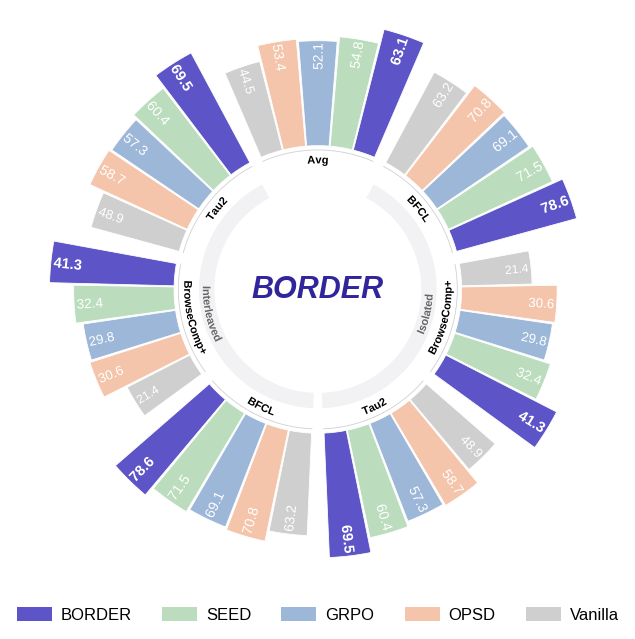

This chart was generated by the following Python code:
import numpy as np
import matplotlib.pyplot as plt
from matplotlib.patches import Patch, PathPatch
from matplotlib.transforms import Affine2D
from matplotlib.textpath import TextPath, text_to_path
from matplotlib.font_manager import FontProperties

# ============================================================
# 0. 字体：优先 Arial/Helvetica，没有就退到 Liberation Sans（Arial 同度量）
# ============================================================
from matplotlib import font_manager as fm
def pick_font(candidates=("Arial", "Helvetica", "Liberation Sans", "Nimbus Sans", "FreeSans", "DejaVu Sans")):
    installed = {f.name for f in fm.fontManager.ttflist}
    return next((c for c in candidates if c in installed), "DejaVu Sans")

FONT = pick_font()
plt.rcParams["font.family"] = FONT
FP      = FontProperties(family=FONT)
FP_BOLD = FontProperties(family=FONT, weight="bold")

# ============================================================
# 1. Data
# ============================================================
# legend_order = ["EvoStream (Ours)", "SDAR", "RLSD", "SEED", "OPSD", "GRPO", "Skill-Prompt", "Vanilla"]
legend_order = ["BORDER", "SEED", "GRPO", "OPSD", "Vanilla"]

bar_order    = legend_order[::-1]          # 组内顺时针顺序：Vanilla ... EvoStream，主角在最外侧
hero         = "BORDER"          # 主角方法：数值标签加粗

# colors = {
#     "BORDER (Ours)": "#5C54C7",   # 主角深紫
#     # "SDAR":             "#BBDDBD",
#     # "RLSD":             "#F4C5AB",
#     "SEED":             "#9DB7D8",
#     "OPSD":             "#DFA57E",
#     "GRPO":             "#D3BEE3",
#     # "Skill-Prompt":     "#EFE0A3",
#     "Vanilla":          "#CFCFCF",   # 基线用灰色
# }

colors = {
    "BORDER": "#5C54C7",   # 主角深紫
    # "SDAR":             "#BBDDBD",
    # "RLSD":             "#F4C5AB",
    "SEED":             "#BBDDBD",
    "OPSD":             "#F4C5AB",
    "GRPO":             "#9DB7D8",
    # "Skill-Prompt":     "#EFE0A3",
    "Vanilla":          "#CFCFCF",   # 基线用灰色
}



# ---- 占位数据：两种模式暂时沿用原有分数，请分别替换成真实结果（0–100）----
benchmark_order = ["BFCL", "BrowseComp+", "Tau2"]
mode_order = ["Isolated", "Interleaved"]
data = {
    "BFCL": {
        "Isolated":    {"BORDER": 78.6, "SEED": 71.5, "OPSD": 70.8, "GRPO": 69.1, "Vanilla": 63.2},
        "Interleaved": {"BORDER": 78.6, "SEED": 71.5, "OPSD": 70.8, "GRPO": 69.1, "Vanilla": 63.2},
    },
    "BrowseComp+": {
        "Isolated":    {"BORDER": 41.3, "SEED": 32.4, "OPSD": 30.6, "GRPO": 29.8, "Vanilla": 21.4},
        "Interleaved": {"BORDER": 41.3, "SEED": 32.4, "OPSD": 30.6, "GRPO": 29.8, "Vanilla": 21.4},
    },
    "Tau2": {
        "Isolated":    {"BORDER": 69.5, "SEED": 60.4, "OPSD": 58.7, "GRPO": 57.3, "Vanilla": 48.9},
        "Interleaved": {"BORDER": 69.5, "SEED": 60.4, "OPSD": 58.7, "GRPO": 57.3, "Vanilla": 48.9},
    },
}
# Avg 只有一组：对三个 benchmark × 两种模式等权求均值。
# 如果有自己的 Avg 数值，直接用 data["Avg"] = {方法名: 分数, ...} 覆盖即可。
data["Avg"] = {
    m: float(np.mean([data[b][mode][m] for b in benchmark_order for mode in mode_order]))
    for m in legend_order
}

# 按模式分区，每个模式依次排列三个 benchmark；None 表示 Avg 不区分模式。
group_order = [(b, mode) for mode in mode_order for b in benchmark_order] + [("Avg", None)]

# ============================================================
# 2. 几何参数（六个模式分组 + 一个 Avg，360° 均分）
# ============================================================
n_groups, n_bars = len(group_order), len(bar_order)
group_span_deg = 360.0 / n_groups
group_gap_deg  = 4.5
bar_gap_deg    = 0.45
bar_step_deg   = (group_span_deg - group_gap_deg) / n_bars
bar_width_deg  = bar_step_deg - bar_gap_deg
bar_width      = np.deg2rad(bar_width_deg)
start_deg      = -(n_groups - 1) * group_span_deg   # 最后一组 Avg 居于 0°（正上方）
group_center_deg = {group: start_deg + i * group_span_deg for i, group in enumerate(group_order)}

inner_radius   = 3.00      # 为双层标注留空间，同时保留中心标题的空白区
max_bar_height = 2.60
zero_height    = 0.26

fs_min, fs_max = 5.0, 10.5
label_pad_pts  = 2.2
zero_fill      = 0.62

mode_fs        = 8
mode_text_color = "#666666"      # 深灰模式名，与黑色 benchmark 区分且保持可读性
benchmark_fs   = 8
arc_lw         = 0.6
benchmark_arc_color = "#D0D0D5"   # 外层细浅灰线，弱化装饰的视觉权重
benchmark_arc_r = inner_radius - 0.09
benchmark_label_r = inner_radius - 0.29   # 外层：紧邻柱子的 benchmark 名（包括 Avg）
mode_label_r   = inner_radius - 0.68   # 模式文字位置保持不变
mode_band_color = "#F2F2F5"        # 两种模式共用浅灰色，避免与方法配色混淆
mode_band_inner_r = mode_label_r - 0.16
mode_band_outer_r = mode_label_r + 0.16

# ============================================================
# 3. 文本工具
# ============================================================
def normalize_rotation(a):
    a = (a + 180) % 360 - 180
    if a > 90:  a -= 180
    if a < -90: a += 180
    return a

def value_string(value):
    return "0" if value == 0 else f"{value:.1f}"

def ink_extents(s, fs, fp=FP):
    return TextPath((0, 0), s, size=fs, prop=fp).get_extents().extents

def text_width_pts(s, fs, fp=FP):  x0, _, x1, _ = ink_extents(s, fs, fp); return x1 - x0
def text_height_pts(s, fs, fp=FP): _, y0, _, y1 = ink_extents(s, fs, fp); return y1 - y0

def advance_pts(s, fs, fp=FP):
    """字符串的排版前进宽度（pt），用于沿弧排字。"""
    if not s: return 0.0
    w, _, _ = text_to_path.get_text_width_height_descent(s, fp, ismath=False)
    return w * fs / fp.get_size_in_points() if fp.get_size_in_points() else w * fs / 12.0

class GlyphPatch(PathPatch):
    """
    把一段 TextPath 轮廓贴到极坐标点 (theta, r) 上：
    anchor 是轮廓自身坐标系里（pt）要对到该点的位置，rot_deg 是屏幕旋转角。
    直接画轮廓避免了 ax.text 旋转时的取整/hinting 偏移。
    """
    def __init__(self, ax, theta, r, tp, anchor, rot_deg, **kw):
        self._base = Affine2D().translate(-anchor[0], -anchor[1]).rotate_deg(rot_deg).scale(1 / 72)
        self._ax, self._xy = ax, (theta, r)
        kw.setdefault("edgecolor", "none"); kw.setdefault("clip_on", False)
        super().__init__(tp, **kw)
    def get_transform(self):
        px, py = self._ax.transData.transform(self._xy)
        return self._base + self._ax.figure.dpi_scale_trans + Affine2D().translate(px, py)

def put_label_centered(ax, theta, r, s, fs, rot_deg, fp=FP, color="white", zorder=5):
    tp = TextPath((0, 0), s, size=fs, prop=fp)
    x0, y0, x1, y1 = tp.get_extents().extents
    ax.add_patch(GlyphPatch(ax, theta, r, tp, ((x0 + x1) / 2, (y0 + y1) / 2), rot_deg,
                            facecolor=color, zorder=zorder))

def put_arc_text(ax, center_deg, r_mid, s, fs, pts_per_unit, fp=FP_BOLD, color="black", zorder=6,
                 sup_scale=0.72, sup_raise=0.38):
    """
    沿半径 r_mid 的圆弧逐字排版，文字中线落在 r_mid。
    上半圈顺时针读、字头朝外；下半圈逆时针读、字头朝内（都保证不倒）。
    末尾的 '*' 以上标形式绘制。
    """
    flip = normalize_rotation(-center_deg) != (-center_deg + 180) % 360 - 180  # 是否翻转（下半圈）
    cap  = text_height_pts("H", fs, fp)                                        # 大写字高
    # 逐字符的前进量（'*' 上标缩小）
    chars, adv = [], []
    for ch in s:
        if ch == "*":
            chars.append(("*", fs * sup_scale, sup_raise * fs)); adv.append(advance_pts("*", fs * sup_scale, fp))
        else:
            chars.append((ch, fs, 0.0)); adv.append(advance_pts(ch, fs, fp))
    total = sum(adv)
    # 字基线所在半径：文字中线 r_mid 上下各半个字高
    r_base = r_mid - (cap / 2) / pts_per_unit if not flip else r_mid + (cap / 2) / pts_per_unit
    ang_per_pt = 1.0 / (r_base * pts_per_unit)               # 弧长 1pt 对应的弧度
    direction = 1 if not flip else -1                        # 顺时针 / 逆时针
    theta0 = np.deg2rad(center_deg) - direction * total / 2 * ang_per_pt
    x = 0.0
    for (ch, size, raise_pt), a in zip(chars, adv):
        th = theta0 + direction * (x + a / 2) * ang_per_pt
        # 整个词采用一致朝向，避免跨过侧边时个别字符单独翻转。
        rot = -np.rad2deg(th) + (180 if flip else 0)
        tp = TextPath((0, 0), ch, size=size, prop=fp)
        # 锚点：本字前进宽度中点、基线（上标则再抬高）
        ax.add_patch(GlyphPatch(ax, th, r_base, tp, (a / 2, -raise_pt), rot,
                                facecolor=color, zorder=zorder))
        x += a

# ============================================================
# 4. 画布
# ============================================================
# 压缩圆图与单行图例之间的留白，不改变内部半径和分组间距。
fig = plt.figure(figsize=(6.2, 6.3), facecolor="white")
ax = fig.add_axes([0.02, 0.1, 0.96, 0.89], projection="polar")
ax.set_theta_zero_location("N"); ax.set_theta_direction(-1); ax.set_axis_off()
ax.set_ylim(0, inner_radius + max_bar_height + 0.25)

fig.canvas.draw()   # 先确定极坐标轴的实际尺寸，再将文字 pt 换算为半径单位
_p0, _p1 = ax.transData.transform((0, 0)), ax.transData.transform((0, 1))
pts_per_unit = np.hypot(*(_p1 - _p0)) * 72 / fig.dpi
pad_units = label_pad_pts / pts_per_unit

def font_for_height(h):
    t = np.clip((h - zero_height) / (max_bar_height - zero_height), 0, 1)
    return fs_min + (fs_max - fs_min) * t ** 0.6

# ============================================================
# 5. 柱子 + 数值 + 外层 benchmark 标注（包括 Avg）
# ============================================================
for benchmark, mode in group_order:
    center_deg = group_center_deg[(benchmark, mode)]
    scores = data[benchmark] if mode is None else data[benchmark][mode]
    raw = np.array([scores[m] for m in bar_order], float)
    labels = [value_string(v) for v in raw]
    fps = [FP_BOLD if m == hero else FP for m in bar_order]

    scale = raw.max() if raw.max() > 0 else 1.0
    heights = np.where(raw > 0, zero_height + raw / scale * (max_bar_height - zero_height), zero_height)
    zero_fs = {}
    for k, (v, s, fp) in enumerate(zip(raw, labels, fps)):
        heights[k] = max(heights[k], text_width_pts(s, fs_min, fp) / pts_per_unit + 2 * pad_units)
        if v == 0:
            tangential = inner_radius * bar_width * pts_per_unit
            zero_fs[k] = zero_fill * tangential / (text_height_pts(s, 10, fp) / 10)
            heights[k] = text_width_pts(s, zero_fs[k], fp) / pts_per_unit + 2 * pad_units

    offsets_deg = (np.arange(n_bars) - (n_bars - 1) / 2) * bar_step_deg
    for k, (method, s, h, off, fp) in enumerate(zip(bar_order, labels, heights, offsets_deg, fps)):
        theta_deg = center_deg + off; theta = np.deg2rad(theta_deg)
        ax.bar(theta, h, width=bar_width, bottom=inner_radius, color=colors[method],
               edgecolor="white", linewidth=0.6, zorder=3)
        if k in zero_fs:
            fs, r_text = zero_fs[k], inner_radius + h / 2
        else:
            fs = font_for_height(h)
            avail = h * pts_per_unit - 2 * label_pad_pts
            if text_width_pts(s, fs, fp) > avail:
                fs = max(fs_min, fs * avail / text_width_pts(s, fs, fp))
            L = text_width_pts(s, fs, fp) / pts_per_unit
            r_text = max(inner_radius + h - pad_units - L / 2, inner_radius + pad_units + L / 2)
            fs = min(fs, 0.9 * r_text * bar_width * pts_per_unit / (text_height_pts(s, fs, fp) / fs))
        put_label_centered(ax, theta, r_text, s, fs, normalize_rotation(90 - theta_deg), fp=fp)

    half = (group_span_deg - group_gap_deg) / 2
    at = np.deg2rad(np.linspace(center_deg - half, center_deg + half, 80))
    ax.plot(at, np.full_like(at, benchmark_arc_r), color=benchmark_arc_color, lw=arc_lw,
            solid_capstyle="butt", zorder=4)
    put_arc_text(ax, center_deg, benchmark_label_r, benchmark, benchmark_fs, pts_per_unit)

# 内层：用无描边的浅灰环带替代粗黑弧线，跨度和文字位置保持不变。
# Avg 不属于任何模式，其下方不绘制环带，只保留外层名称和细线。
for mode in mode_order:
    centers = [group_center_deg[group] for group in group_order if group[1] == mode]
    center_deg = (centers[0] + centers[-1]) / 2
    half = (centers[-1] - centers[0] + group_span_deg - group_gap_deg) / 2
    at = np.deg2rad(np.linspace(center_deg - half, center_deg + half, 160))
    ax.fill_between(at, mode_band_inner_r, mode_band_outer_r,
                    facecolor=mode_band_color, edgecolor="none", linewidth=0, zorder=1)
    put_arc_text(ax, center_deg, mode_label_r, mode, mode_fs, pts_per_unit, color=mode_text_color)

# ============================================================
# 6. 中心标题 + 图例
# ============================================================
title_color = "#30259B"
cx, cy = fig.transFigure.inverted().transform(ax.transData.transform((0, 0)))
fig.text(cx, cy, "BORDER", ha="center", va="center", fontsize=22,
         fontweight="bold", fontstyle="italic", color=title_color)
# fig.text(cx, cy - 0.030, "Subtitle line 1,\nSubtitle line 2\n(replace me)",
#          ha="center", va="center", fontsize=7.4, fontweight="bold", fontstyle="italic",
#          linespacing=1.08, color=title_color)

handles = [Patch(facecolor=colors[m], edgecolor="none", label=m) for m in legend_order]
fig.legend(handles=handles, loc="lower center", bbox_to_anchor=(0.5, 0.006), ncol=5,
           borderaxespad=0,
           frameon=False, fontsize=12, handlelength=2.1, handleheight=0.9,
           columnspacing=1.8, handletextpad=0.55, labelspacing=0.25)

plt.savefig("evostream_radial.png", dpi=300, bbox_inches="tight", pad_inches=0.1)
plt.savefig("evostream_radial.pdf", bbox_inches="tight", pad_inches=0.1)
plt.show()
